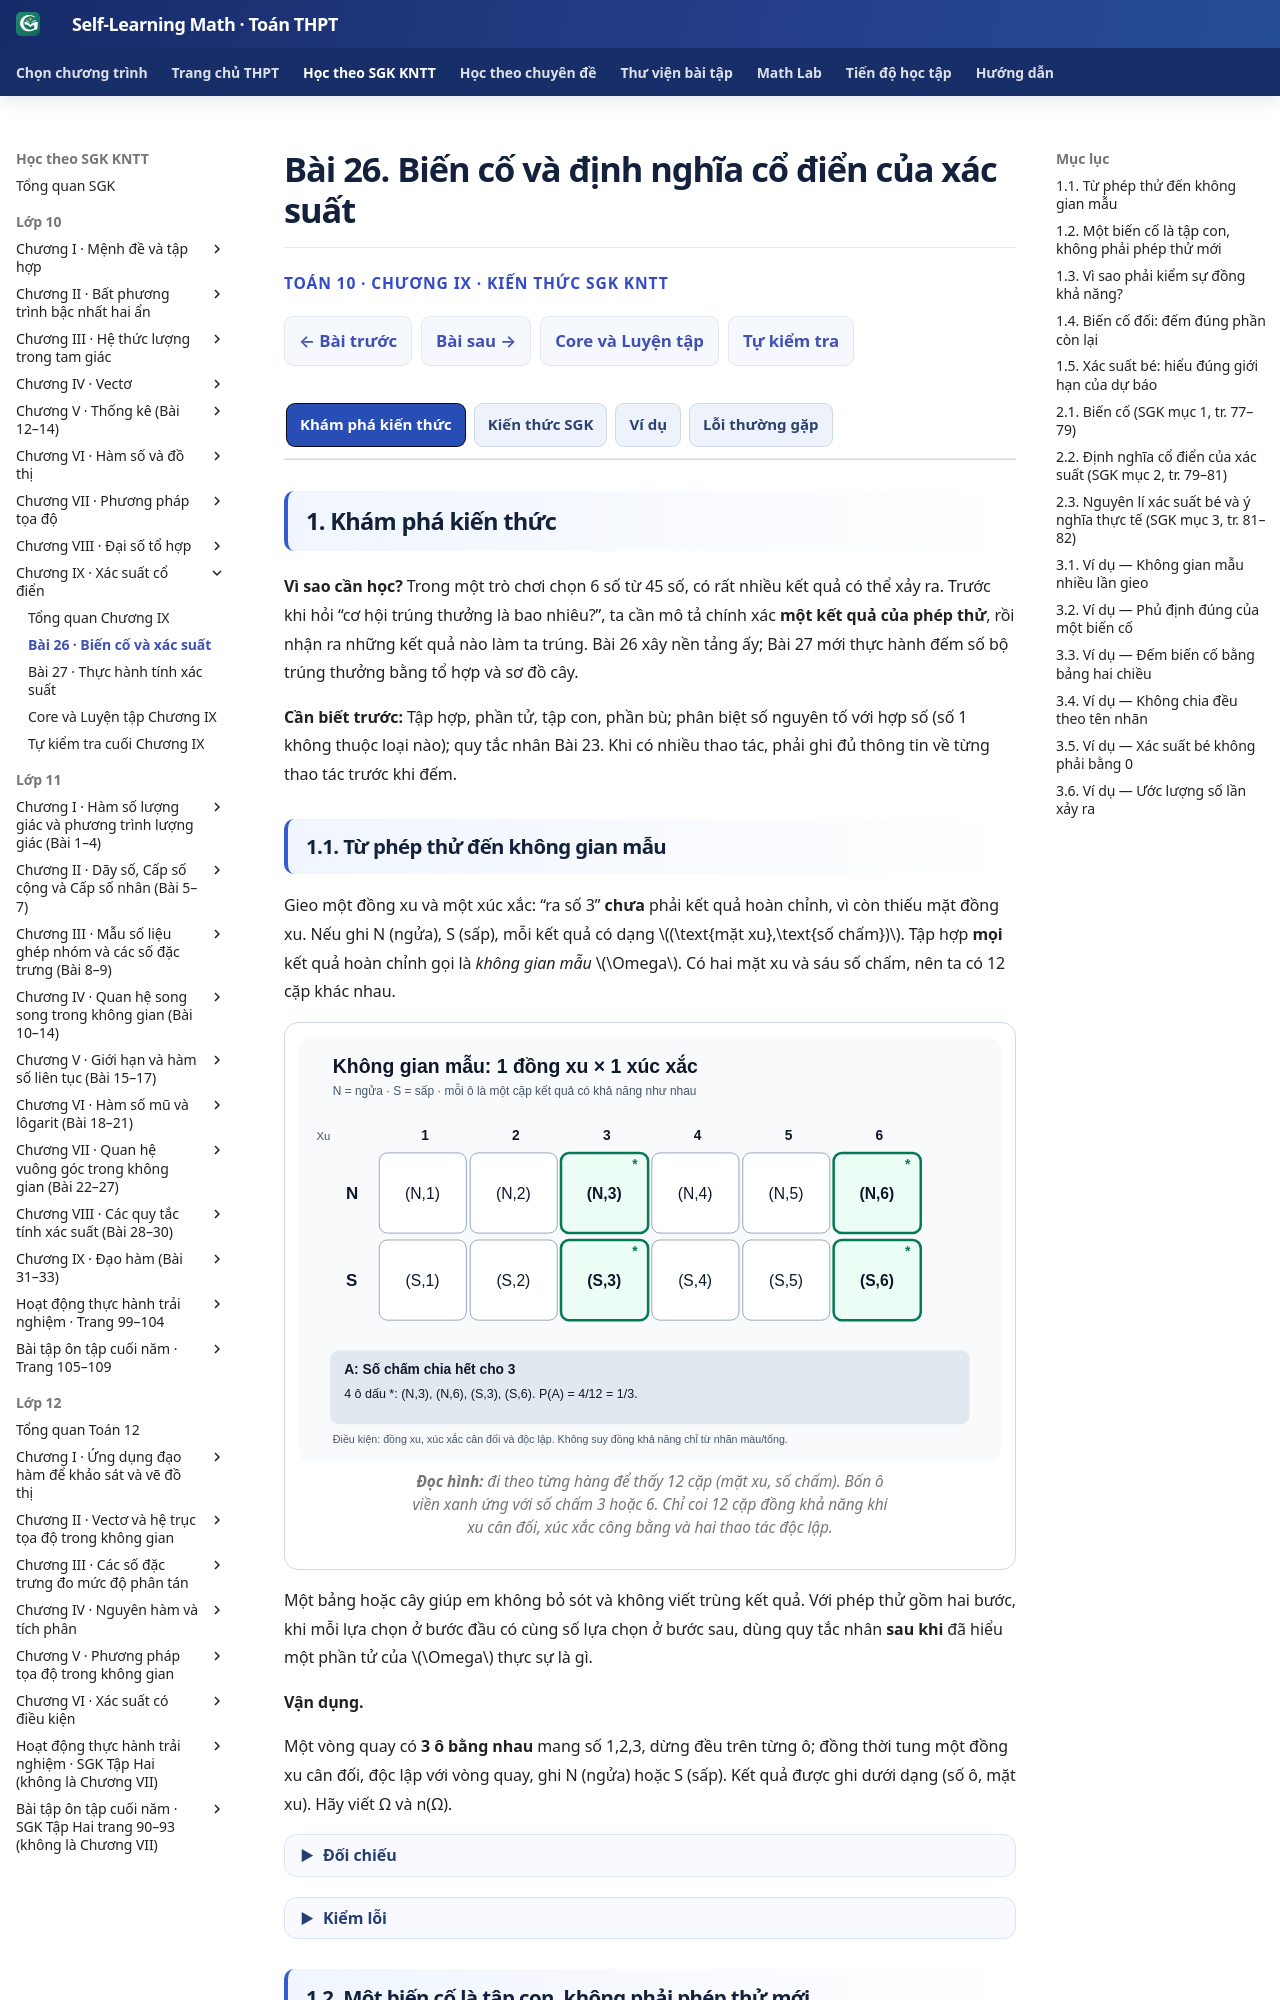

repository: TMA2015/self-learning-math · page: thpt-preview/sgk/chuong-ix/bai-26/index.html · generator: mkdocs

# Bài 26. Biến cố và định nghĩa cổ điển của xác suất

<style>
/* Scoped to B26 by its canonical First Try marker; no shared UI changes. */
.md-typeset:has([data-thpt-first-try-id^="THPT-G10-CHIX-TRY01"]) .thpt-r4-knowledge-conclusion.thpt-r4-concept-card{background:#e8f7f2;border-color:#a9dccc;border-left-color:#087d69;color:#174137}
.md-typeset:has([data-thpt-first-try-id^="THPT-G10-CHIX-TRY01"]) .thpt-r4-knowledge-conclusion.thpt-r4-rule-card{background:#eaf1fc;border-color:#a5bee5;border-left-color:#4879c2;color:#193d66}
[data-md-color-scheme="slate"] .md-typeset:has([data-thpt-first-try-id^="THPT-G10-CHIX-TRY01"]) .thpt-r4-knowledge-conclusion.thpt-r4-concept-card{background:#193d36;border-color:#447e70;border-left-color:#76dfc7;color:#e9fff7}
[data-md-color-scheme="slate"] .md-typeset:has([data-thpt-first-try-id^="THPT-G10-CHIX-TRY01"]) .thpt-r4-knowledge-conclusion.thpt-r4-rule-card{background:#203551;border-color:#45658a;border-left-color:#8cb4ed;color:#ecf5ff}
</style>

<script>
/* B26 source-scoped Golden bridge: reuse the approved B22 presentation CSS,
   without altering the shared SGK route/assessment runtime or cloning a theme.
   Only classes and section-heading DOM are attached to this one lesson. */
(() => {
 "use strict";
 const mount=()=>{
  if(!/\/thpt-preview\/sgk\/chuong-ix\/bai-26\/?$/.test(location.pathname))return;
  const article=document.querySelector(".md-content__inner");
  if(!article||article.dataset.g10B26Golden==="true"||
    !article.querySelector('.thpt-r4-screen[data-b26-owner-g0g2="r01"]'))return;
  const tab=article.querySelector(":scope > .tabbed-set");
  const labels=[...(tab?.querySelectorAll(":scope > .tabbed-labels > label")||[])];
  const panes=[...(tab?.querySelectorAll(":scope > .tabbed-content > .tabbed-block")||[])];
  const radios=[...(tab?.querySelectorAll(':scope > input[type="radio"]')||[])];
  const names=["Khám phá kiến thức","Kiến thức SGK","Ví dụ","Lỗi thường gặp"];
  if(labels.length!==4||panes.length!==4||radios.length!==4||
     !labels.every((el,i)=>el.textContent.trim()===names[i]))return;
  const heading=["1. Khám phá kiến thức","2. Kiến thức SGK","3. Ví dụ",
   "4. Lỗi thường gặp và cách tự khắc phục"];
  article.classList.add("thpt-g10-chiv-golden");
  panes.forEach((pane,i)=>{
   if(pane.querySelector(":scope > h2.thpt-g10-section-heading"))return;
   const h=document.createElement("h2");
   h.className="thpt-g10-section-heading";
   h.textContent=heading[i];
   pane.prepend(h);
  });
  const sync=()=>labels.forEach((label,i)=>
   label.classList.toggle("slm-g10-active-tab",radios[i].checked));
  tab.addEventListener("change",sync);
  sync();
  article.dataset.g10B26Golden="true";
 };
 if(window.document$?.subscribe)window.document$.subscribe(mount);
 else if(document.readyState==="loading")document.addEventListener("DOMContentLoaded",mount);
 else mount();
})();
</script>

<div class="thpt-r4-screen" data-thpt-r4 data-b26-owner-g0g2="r01">
<p class="thpt-r4-eyebrow">TOÁN 10 · CHƯƠNG IX · KIẾN THỨC SGK KNTT</p>
<p class="thpt-r4-lead">Từ phép thử và biến cố đến xác suất cổ điển; hiểu nguyên lí xác suất bé và cách ước lượng trong thực tế.</p>

</div>

=== "Khám phá kiến thức"

    **Vì sao cần học?** Trong một trò chơi chọn 6 số từ 45 số, có rất nhiều kết quả có thể xảy ra. Trước khi hỏi “cơ hội trúng thưởng là bao nhiêu?”, ta cần mô tả chính xác **một kết quả của phép thử**, rồi nhận ra những kết quả nào làm ta trúng. Bài 26 xây nền tảng ấy; Bài 27 mới thực hành đếm số bộ trúng thưởng bằng tổ hợp và sơ đồ cây.

    **Cần biết trước:** Tập hợp, phần tử, tập con, phần bù; phân biệt số nguyên tố với hợp số (số 1 không thuộc loại nào); quy tắc nhân Bài 23. Khi có nhiều thao tác, phải ghi đủ thông tin về từng thao tác trước khi đếm.

    ### 1.1. Từ phép thử đến không gian mẫu

    Gieo một đồng xu và một xúc xắc: “ra số 3” **chưa** phải kết quả hoàn chỉnh, vì còn thiếu mặt đồng xu. Nếu ghi N (ngửa), S (sấp), mỗi kết quả có dạng \((\text{mặt xu},\text{số chấm})\). Tập hợp **mọi** kết quả hoàn chỉnh gọi là *không gian mẫu* \(\Omega\). Có hai mặt xu và sáu số chấm, nên ta có 12 cặp khác nhau.

    <figure class="thpt-r4-plot thpt-r4-probability-figure"><img src="../../../../assets/images/thpt/THPT_G10_B26_COIN_DIE_SAMPLE_SPACE.svg" loading="lazy" alt="Bảng hai hàng N, S và sáu cột chấm xúc xắc; bốn cặp ở cột 3 và 6 được đánh dấu" /><figcaption><strong>Đọc hình:</strong> đi theo từng hàng để thấy 12 cặp (mặt xu, số chấm). Bốn ô viền xanh ứng với số chấm 3 hoặc 6. Chỉ coi 12 cặp đồng khả năng khi xu cân đối, xúc xắc công bằng và hai thao tác độc lập.</figcaption></figure>

    Một bảng hoặc cây giúp em không bỏ sót và không viết trùng kết quả. Với phép thử gồm hai bước, khi mỗi lựa chọn ở bước đầu có cùng số lựa chọn ở bước sau, dùng quy tắc nhân **sau khi** đã hiểu một phần tử của \(\Omega\) thực sự là gì.

    **Vận dụng.**

    Một vòng quay có **3 ô bằng nhau** mang số 1,2,3, dừng đều trên từng ô; đồng thời tung một đồng xu cân đối, độc lập với vòng quay, ghi N (ngửa) hoặc S (sấp). Kết quả được ghi dưới dạng (số ô, mặt xu). Hãy viết Ω và n(Ω).

    <span data-ped-first-try="1" data-outcome-id="G10-B26-EXPERIMENT_SAMPLE_SPACE" data-thpt-first-try-id="THPT-G10-CHIX-TRY01" hidden></span>

    ??? question "Đối chiếu"

        <p><strong>Đáp án và lập luận:</strong> <span class="arithmatex">\(\Omega=\{(1,N),(1,S),(2,N),(2,S),(3,N),(3,S)\}\)</span>, <span class="arithmatex">\(n(\Omega)=6\)</span>. Vì có ba lựa chọn ô và hai mặt xu độc lập, số cặp là <span class="arithmatex">\(3\cdot2=6\)</span>; mỗi ô kết hợp đủ hai mặt xu.</p>



    <span data-thpt-help-id="HELP-G10-CHIX-TRY01" hidden></span>

    ??? tip "Kiểm lỗi"

        <p><strong>Bước 1:</strong> Nhận diện lỗi hay gặp: chỉ viết {1,2,3} hoặc {N,S} và bỏ mất một thành phần của kết quả.</p>
        <p><strong>Bước 2:</strong> Nhớ quy tắc nhân B23: kết quả hai giai đoạn là một cặp có thứ tự; phân biệt ô 1 và mặt N.</p>
        <p><strong>Bước 3:</strong> Thử trường hợp nhỏ: hai ô 1,2 và một đồng xu cho bốn cặp (1,N),(1,S),(2,N),(2,S).</p>
        <p><strong>Bước 4:</strong> Trở lại bảng 3×2; tự điền từng ô rồi mới mở phần Đối chiếu để đối chiếu.</p>
        <p><strong>Bước 5:</strong> Luyện đúng kỹ năng mô tả Ω với câu luyện tập liên quan; giữ kết quả hoàn chỉnh trước khi đếm.</p>
        <p><strong>Luyện tiếp:</strong> <a href="../luyen-tap/?item=THPT-G10-B26-C01">Mở câu luyện cùng kiến thức</a>. Nếu đã xem lời giải, hãy chọn thêm câu khác để tự làm không có gợi ý.</p>

    ### 1.2. Một biến cố là tập con, không phải phép thử mới

    Cùng một lần rút thẻ, ta có thể hỏi thẻ có số chẵn, số nguyên tố hay lớn hơn 4. Những câu hỏi đó là các **biến cố** khác nhau của cùng phép thử. Nếu \(\Omega\) là tập tất cả số thẻ, biến cố \(A\) được biểu diễn bằng tập **những phần tử trong \(\Omega\) làm \(A\) xảy ra**: \(A\subseteq\Omega\). Không được thêm kết quả ngoài \(\Omega\), và không được coi số 1 là số nguyên tố.

    Hai trường hợp biên rất có ích: \(A=\Omega\) là biến cố chắc chắn; \(A=\varnothing\) là biến cố không thể. Các biến cố này không phải là câu nói “rất dễ” hoặc “rất khó”, mà có tập kết quả thuận lợi xác định rõ.

    **Vận dụng.**

    Rút đều ngẫu nhiên một thẻ trong **7 thẻ phân biệt** được ghi số 1,2,3,4,5,6,7. Gọi A là biến cố “rút được thẻ mang số nguyên tố”. Hãy viết Ω, A và tính P(A).

    <span data-ped-first-try="1" data-outcome-id="G10-B26-EVENT_SUBSET" data-thpt-first-try-id="THPT-G10-CHIX-TRY02" hidden></span>

    ??? question "Đối chiếu"

        <p><strong>Đáp án và lập luận:</strong> <span class="arithmatex">\(\Omega=\{1,2,3,4,5,6,7\}\)</span>, <span class="arithmatex">\(A=\{2,3,5,7\}\)</span> nên <span class="arithmatex">\(P(A)=4/7\)</span>. Số 1 không phải số nguyên tố; bảy thẻ phân biệt được rút đều nên các kết quả đồng khả năng.</p>



    <span data-thpt-help-id="HELP-G10-CHIX-TRY02" hidden></span>

    ??? tip "Kiểm lỗi"

        <p><strong>Bước 1:</strong> Kiểm lỗi: viết nhầm A={1,2,3,5,7} vì coi 1 là số nguyên tố, hoặc quên xác định Ω.</p>
        <p><strong>Bước 2:</strong> Ôn định nghĩa tập con và số nguyên tố; chỉ chọn những thẻ số thuộc Ω thỏa đúng điều kiện.</p>
        <p><strong>Bước 3:</strong> Thử trên các số 1 đến 4: tập số nguyên tố chỉ là {2,3}, không gồm 1.</p>
        <p><strong>Bước 4:</strong> Gạch chân từng số nguyên tố trong Ω bảy phần tử, kiểm đã đếm đúng bốn kết quả rồi tự mở Đối chiếu.</p>
        <p><strong>Bước 5:</strong> Luyện tiếp đã có THPT-G10-B26-P02 để phân biệt Ω và biến cố trong phép thử nhiều bước.</p>
        <p><strong>Luyện tiếp:</strong> <a href="../luyen-tap/?item=THPT-G10-B26-P02">Mở câu luyện cùng kiến thức</a>. Nếu đã xem lời giải, hãy chọn thêm câu khác để tự làm không có gợi ý.</p>

    ### 1.3. Vì sao phải kiểm sự đồng khả năng?

    Khi chọn đều **từng thẻ phân biệt**, mỗi thẻ có cơ hội như nhau. Nhưng nếu một số thẻ cùng ghi X và những thẻ khác ghi Y, hai *nhãn* X, Y chưa chắc đồng khả năng. Ta chỉ áp dụng công thức cổ điển \(P(A)=\dfrac{n(A)}{n(\Omega)}\) nếu không gian mẫu **hữu hạn, không rỗng và các kết quả sơ cấp đồng khả năng**.

    Bởi vậy, khi giải, hãy nói rõ “ta chọn đều đối tượng nào?” trước khi đếm số kết quả thuận lợi. Nếu cơ chế chọn không xác định, chỉ biết có mấy nhãn thì chưa đủ để chia đều.

    **Vận dụng.**

    Có 10 thẻ **phân biệt được khi đánh số**, trong đó đúng **4 thẻ ghi X** và 6 thẻ ghi Y. Chọn đều ngẫu nhiên một thẻ. Tính P(đọc được nhãn X) và giải thích vì sao không phải 1/2.

    <span data-ped-first-try="1" data-outcome-id="G10-B26-CLASSICAL_RATIO" data-thpt-first-try-id="THPT-G10-CHIX-TRY03" hidden></span>

    ??? question "Đối chiếu"

        <p><strong>Đáp án và lập luận:</strong> <span class="arithmatex">\(P(X)=4/10=2/5\)</span>. Mỗi thẻ vật lí là một kết quả sơ cấp đồng khả năng; bốn thẻ mang X. Hai nhãn X,Y không đồng khả năng vì xuất hiện trên số thẻ khác nhau.</p>



    <span data-thpt-help-id="HELP-G10-CHIX-TRY03" hidden></span>

    ??? tip "Kiểm lỗi"

        <p><strong>Bước 1:</strong> Nhận diện lỗi: lấy 1/2 vì có hai tên X, Y, trong khi mẫu phải là số thẻ đồng khả năng.</p>
        <p><strong>Bước 2:</strong> Tách “thẻ vật lí” khỏi “nhãn đọc được”; hãy đặt chỉ số riêng cho từng thẻ.</p>
        <p><strong>Bước 3:</strong> Thử ba thẻ X₁, X₂, Y₁ chọn đều: xác suất X là 2/3 chứ không phải 1/2.</p>
        <p><strong>Bước 4:</strong> Với 10 thẻ, đếm bốn X trên tổng mười; mở lời giải khi đã tự chọn Ω và n(A).</p>
        <p><strong>Bước 5:</strong> Ôn đã có THPT-G10-B26-C02 (vòng quay có nhãn màu lặp) để luyện chọn đúng kết quả sơ cấp.</p>
        <p><strong>Luyện tiếp:</strong> <a href="../luyen-tap/?item=THPT-G10-B26-C02">Mở câu luyện cùng kiến thức</a>. Nếu đã xem lời giải, hãy chọn thêm câu khác để tự làm không có gợi ý.</p>

    ### 1.4. Biến cố đối: đếm đúng phần còn lại

    Nếu \(A\) là “lấy được số chia hết cho 3”, thì “không chia hết cho 3” là biến cố đối \(\overline A\). Hai nhóm không chung kết quả và khi ghép lại chúng phủ hết \(\Omega\). Do đó \(\overline A=\Omega\setminus A\), và trong mô hình xác suất \(P(\overline A)=1-P(A)\). Dùng biến cố đối khi việc đếm \(A\) ngắn hơn đếm tất cả kết quả ngoài \(A\).

    Hãy cẩn thận với phủ định: nếu \(A\) là “số nguyên tố”, biến cố đối là “không nguyên tố”, **bao gồm cả số 1** khi \(1\in\Omega\), chứ không chỉ gồm các hợp số.

    **Vận dụng.**

    Chọn đều một số nguyên từ 1 đến 12. Tính xác suất số được chọn **không chia hết cho 3** bằng biến cố đối.

    <span data-ped-first-try="1" data-outcome-id="G10-B26-COMPLEMENT" data-thpt-first-try-id="THPT-G10-CHIX-TRY04" hidden></span>

    ??? question "Đối chiếu"

        <p><strong>Đáp án và lập luận:</strong> Các bội của 3 là 3,6,9,12, có 4 trong 12 số. Do đó <span class="arithmatex">\(P(\text{không chia hết cho 3})=1-4/12=8/12=2/3\)</span>.</p>



    <span data-thpt-help-id="HELP-G10-CHIX-TRY04" hidden></span>

    ??? tip "Kiểm lỗi"

        <p><strong>Bước 1:</strong> Kiểm lỗi: biến cố đối của “chia hết cho 3” phải gồm toàn bộ các số không chia hết cho 3, không chỉ số lẻ.</p>
        <p><strong>Bước 2:</strong> Xác định Ω={1,…,12}; gọi A là nhóm bội 3, viết phần bù trong cùng Ω.</p>
        <p><strong>Bước 3:</strong> Trên Ω={1,…,6}, nhóm bội 3 là {3,6}; phần không chia hết có 4 phần tử.</p>
        <p><strong>Bước 4:</strong> Liệt kê bốn bội 3 trong 1–12, trừ khỏi tổng; chỉ sau đó mở lời giải Vận dụng.</p>
        <p><strong>Bước 5:</strong> luyện câu liên quan trong phần Luyện tập để củng cố phép tính biến cố đối.</p>
        <p><strong>Luyện tiếp:</strong> <a href="../luyen-tap/?item=THPT-G10-B26-P01">Mở câu luyện cùng kiến thức</a>. Nếu đã xem lời giải, hãy chọn thêm câu khác để tự làm không có gợi ý.</p>
